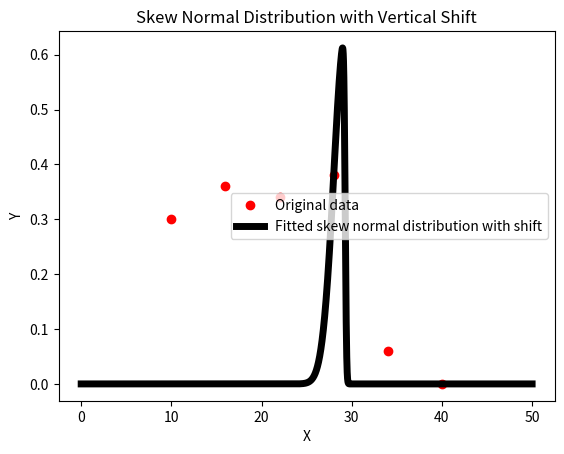

The matplotlib source for this figure:
import numpy as np
from scipy.optimize import minimize
from scipy.stats import norm
import matplotlib.pyplot as plt

# Define the PDF function for the skewed normal distribution
def skew_normal_pdf_with_shift(x, xi, omega, alpha):
    t = (x - xi) / omega
    return (2 / omega) * norm.pdf(t) * norm.cdf(alpha * t)

# Define the objective function (minimise the squared error)
def objective_func(params, x_data, y_data):
    xi, omega, alpha= params
    y_pred = skew_normal_pdf_with_shift(x_data, xi, omega, alpha)
    return np.sum((y_data - y_pred)**2)

# Raw data
x_data = np.array([10, 16, 22, 28, 34, 40])
y_data = np.array([0.30, 0.36, 0.34, 0.38, 0.06, 0.00])

# Initial guess parameters [xi, omega, alpha]
initial_params = [25, 20, -10]

# Parameters fitted using quasi-Newton optimisation methods
result = minimize(objective_func, initial_params, args=(x_data, y_data), method='BFGS')

# Get the parameters of the fit
xi_est, omega_est, alpha_est= result.x
print(f'Estimated parameters: xi = {xi_est:.4f}, omega = {omega_est:.4f}, alpha = {alpha_est:.4f}')

# Generate a fitted curve using the fitted parameters
x_fit = np.linspace(0, 50, 5000)  
y_fit = skew_normal_pdf_with_shift(x_fit, xi_est, omega_est, alpha_est)

# Plotting raw data and fitting curves
plt.plot(x_data, y_data, 'ro', label='Original data')
plt.plot(x_fit, y_fit, 'k-', linewidth=5, label='Fitted skew normal distribution with shift')
plt.legend()
plt.xlabel('X')
plt.ylabel('Y')
plt.title('Skew Normal Distribution with Vertical Shift')
plt.show()